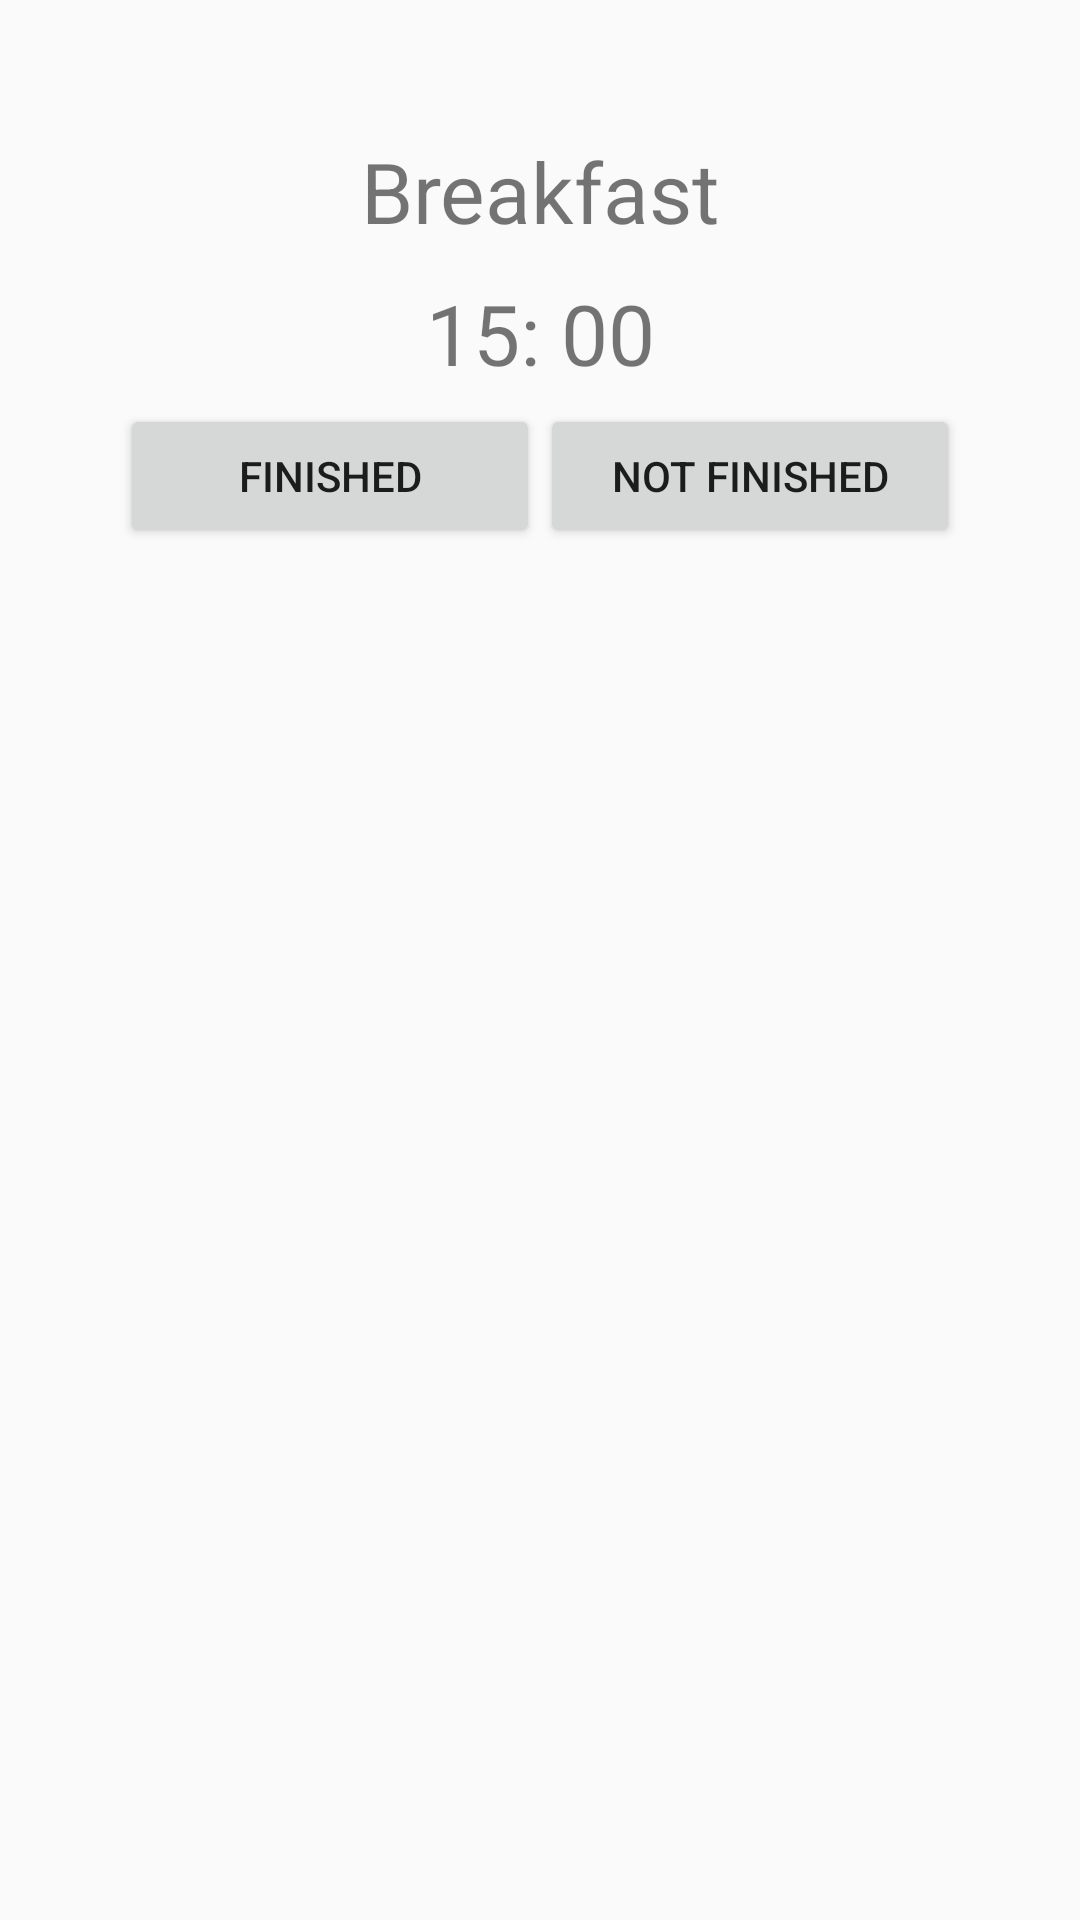

Android layout source for this screen:
<!-- AndroidManifest.xml: application theme AppTheme -->
<!-- res/layout/activity_doing_task.xml -->
<?xml version="1.0" encoding="utf-8"?>
<LinearLayout xmlns:android="http://schemas.android.com/apk/res/android"
    xmlns:app="http://schemas.android.com/apk/res-auto"
    xmlns:tools="http://schemas.android.com/tools"
    android:layout_width="match_parent"
    android:layout_height="match_parent"
    tools:context=".DoingTask"
    android:orientation="vertical"
    android:paddingTop="40dp">

    <TextView
        android:layout_width="match_parent"
        android:layout_height="wrap_content"
        android:text="Breakfast"
        style="@style/title"
        android:id="@+id/doing_field_task_name"/>

    <TextView
        android:layout_width="match_parent"
        android:layout_height="wrap_content"
        style="@style/title"
        android:text="15: 00"
        android:id="@+id/doing_field_task_time"/>

    <LinearLayout
        android:layout_width="match_parent"
        android:layout_height="wrap_content"
        android:gravity="center_horizontal"
        android:paddingLeft="40dp"
        android:paddingRight="40dp"
        android:id="@+id/doing_field_task_button_field">

        <Button
            android:layout_width="0dp"
            android:layout_height="wrap_content"
            android:layout_weight="1"
            android:text="Finished"/>

        <Button
            android:layout_width="0dp"
            android:layout_height="wrap_content"
            android:layout_weight="1"
            android:text="Not Finished"/>

    </LinearLayout>

</LinearLayout>
<!-- resources referenced by this layout -->
<resources>
  <style name="title">
          <item name="android:textSize">28dp</item>
          <item name="android:padding">5dp</item>
          <item name="android:textAlignment">center</item>
      </style>
  <style name="AppTheme" parent="Theme.AppCompat.Light.DarkActionBar">
          
          <item name="colorPrimary">@color/colorPrimary</item>
          <item name="colorPrimaryDark">@color/colorPrimaryDark</item>
          <item name="colorAccent">@color/colorAccent</item>
      </style>
  <color name="colorPrimary">#008577</color>
  <color name="colorPrimaryDark">#00574B</color>
  <color name="colorAccent">#D81B60</color>
</resources>
